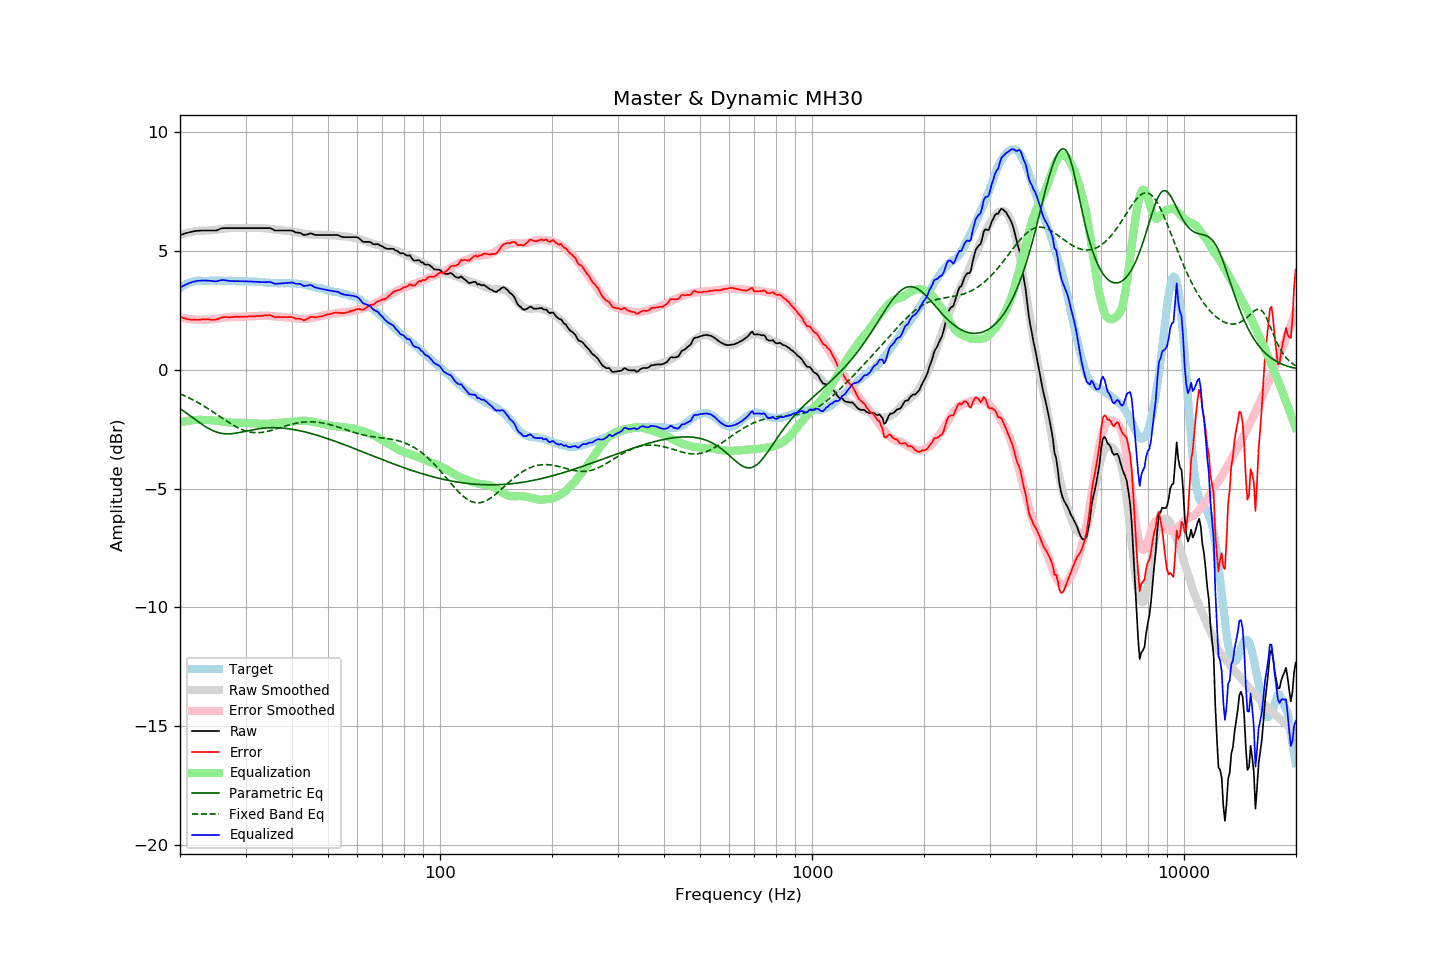

The table this chart was drawn from, first rows:
frequency, raw, error, smoothed, error_smoothed, equalization, parametric_eq, fixed_band_eq, equalized_raw, equalized_smoothed, target
20.00, 5.68, 2.24, 5.67, 2.21, -2.21, -1.63, -1.02, 3.47, 3.47, 3.44
20.20, 5.70, 2.21, 5.70, 2.19, -2.19, -1.68, -1.04, 3.50, 3.50, 3.49
20.40, 5.72, 2.18, 5.72, 2.18, -2.18, -1.73, -1.07, 3.54, 3.54, 3.54
20.61, 5.74, 2.17, 5.74, 2.17, -2.17, -1.77, -1.10, 3.57, 3.57, 3.57
20.81, 5.76, 2.14, 5.76, 2.16, -2.16, -1.82, -1.13, 3.60, 3.60, 3.62
21.02, 5.78, 2.12, 5.78, 2.15, -2.15, -1.87, -1.17, 3.63, 3.63, 3.65
21.23, 5.80, 2.12, 5.79, 2.14, -2.14, -1.92, -1.20, 3.66, 3.65, 3.67
21.44, 5.81, 2.11, 5.81, 2.13, -2.13, -1.97, -1.23, 3.68, 3.68, 3.69
21.66, 5.83, 2.11, 5.82, 2.12, -2.12, -2.02, -1.27, 3.70, 3.70, 3.71
21.87, 5.84, 2.11, 5.83, 2.12, -2.12, -2.07, -1.30, 3.72, 3.71, 3.72
22.09, 5.85, 2.10, 5.84, 2.11, -2.11, -2.12, -1.34, 3.73, 3.73, 3.74
22.31, 5.86, 2.10, 5.85, 2.11, -2.11, -2.17, -1.38, 3.75, 3.74, 3.75
22.54, 5.86, 2.10, 5.86, 2.11, -2.11, -2.22, -1.41, 3.75, 3.75, 3.75
22.76, 5.87, 2.12, 5.86, 2.11, -2.11, -2.27, -1.45, 3.76, 3.75, 3.75
22.99, 5.87, 2.13, 5.86, 2.11, -2.11, -2.31, -1.49, 3.76, 3.75, 3.74
23.22, 5.87, 2.13, 5.86, 2.11, -2.11, -2.36, -1.53, 3.76, 3.75, 3.74
23.45, 5.87, 2.13, 5.86, 2.11, -2.11, -2.40, -1.58, 3.76, 3.75, 3.74
23.69, 5.87, 2.12, 5.86, 2.11, -2.11, -2.44, -1.62, 3.76, 3.75, 3.75
23.92, 5.87, 2.12, 5.87, 2.11, -2.11, -2.48, -1.66, 3.75, 3.75, 3.75
24.16, 5.87, 2.11, 5.87, 2.12, -2.12, -2.52, -1.70, 3.75, 3.75, 3.76
24.40, 5.87, 2.10, 5.88, 2.13, -2.13, -2.55, -1.75, 3.74, 3.75, 3.76
24.65, 5.87, 2.11, 5.89, 2.13, -2.13, -2.58, -1.79, 3.73, 3.75, 3.75
24.89, 5.87, 2.11, 5.89, 2.14, -2.14, -2.61, -1.84, 3.72, 3.75, 3.75
25.14, 5.88, 2.12, 5.90, 2.15, -2.15, -2.63, -1.89, 3.73, 3.75, 3.75
25.39, 5.91, 2.15, 5.91, 2.16, -2.16, -2.65, -1.93, 3.75, 3.75, 3.76
25.65, 5.94, 2.18, 5.92, 2.17, -2.17, -2.66, -1.98, 3.77, 3.76, 3.76
25.91, 5.96, 2.21, 5.93, 2.18, -2.18, -2.68, -2.02, 3.78, 3.75, 3.75
26.16, 5.97, 2.22, 5.94, 2.19, -2.19, -2.69, -2.07, 3.78, 3.75, 3.75
26.43, 5.97, 2.22, 5.95, 2.20, -2.20, -2.69, -2.11, 3.77, 3.75, 3.75
26.69, 5.97, 2.22, 5.96, 2.21, -2.21, -2.70, -2.16, 3.76, 3.75, 3.74
26.96, 5.97, 2.21, 5.96, 2.22, -2.22, -2.70, -2.20, 3.75, 3.75, 3.75
27.23, 5.97, 2.21, 5.97, 2.22, -2.22, -2.70, -2.25, 3.74, 3.74, 3.75
27.50, 5.97, 2.21, 5.97, 2.23, -2.23, -2.69, -2.29, 3.74, 3.74, 3.75
27.77, 5.97, 2.23, 5.97, 2.23, -2.23, -2.68, -2.33, 3.73, 3.74, 3.74
28.05, 5.97, 2.23, 5.97, 2.23, -2.23, -2.68, -2.37, 3.73, 3.74, 3.74
28.33, 5.97, 2.24, 5.97, 2.23, -2.23, -2.67, -2.40, 3.73, 3.74, 3.73
28.62, 5.97, 2.24, 5.97, 2.23, -2.23, -2.65, -2.44, 3.73, 3.73, 3.72
28.90, 5.97, 2.23, 5.97, 2.23, -2.23, -2.64, -2.47, 3.73, 3.73, 3.73
29.19, 5.97, 2.24, 5.97, 2.23, -2.23, -2.63, -2.50, 3.73, 3.73, 3.72
29.48, 5.97, 2.23, 5.97, 2.24, -2.24, -2.61, -2.53, 3.73, 3.73, 3.74
29.78, 5.97, 2.24, 5.97, 2.24, -2.24, -2.60, -2.56, 3.73, 3.73, 3.73
30.08, 5.97, 2.23, 5.97, 2.24, -2.24, -2.59, -2.58, 3.72, 3.72, 3.73
30.38, 5.97, 2.24, 5.97, 2.24, -2.24, -2.57, -2.60, 3.72, 3.72, 3.72
30.68, 5.97, 2.24, 5.97, 2.24, -2.24, -2.56, -2.61, 3.72, 3.72, 3.72
30.99, 5.97, 2.25, 5.97, 2.25, -2.25, -2.54, -2.63, 3.72, 3.72, 3.72
31.30, 5.97, 2.25, 5.97, 2.25, -2.25, -2.53, -2.64, 3.72, 3.72, 3.72
31.61, 5.97, 2.25, 5.97, 2.25, -2.25, -2.52, -2.65, 3.71, 3.71, 3.71
31.93, 5.97, 2.25, 5.97, 2.26, -2.26, -2.50, -2.65, 3.71, 3.71, 3.71
32.24, 5.97, 2.27, 5.97, 2.27, -2.27, -2.49, -2.65, 3.70, 3.70, 3.70
32.57, 5.97, 2.26, 5.97, 2.27, -2.27, -2.48, -2.65, 3.69, 3.70, 3.71
32.89, 5.97, 2.26, 5.97, 2.28, -2.28, -2.47, -2.64, 3.69, 3.69, 3.70
33.22, 5.97, 2.28, 5.97, 2.28, -2.28, -2.47, -2.64, 3.69, 3.69, 3.69
33.55, 5.97, 2.28, 5.96, 2.28, -2.28, -2.46, -2.63, 3.69, 3.68, 3.69
33.89, 5.97, 2.29, 5.96, 2.28, -2.28, -2.45, -2.62, 3.69, 3.68, 3.67
34.23, 5.97, 2.29, 5.95, 2.27, -2.27, -2.45, -2.60, 3.69, 3.67, 3.68
34.57, 5.97, 2.30, 5.94, 2.27, -2.27, -2.44, -2.59, 3.69, 3.67, 3.67
34.92, 5.97, 2.30, 5.93, 2.27, -2.27, -2.44, -2.57, 3.70, 3.66, 3.66
35.27, 5.94, 2.28, 5.92, 2.26, -2.26, -2.44, -2.55, 3.67, 3.66, 3.66
35.62, 5.91, 2.25, 5.91, 2.25, -2.25, -2.44, -2.53, 3.65, 3.66, 3.65
35.97, 5.87, 2.21, 5.90, 2.25, -2.25, -2.44, -2.51, 3.62, 3.65, 3.65
... 635 more rows
